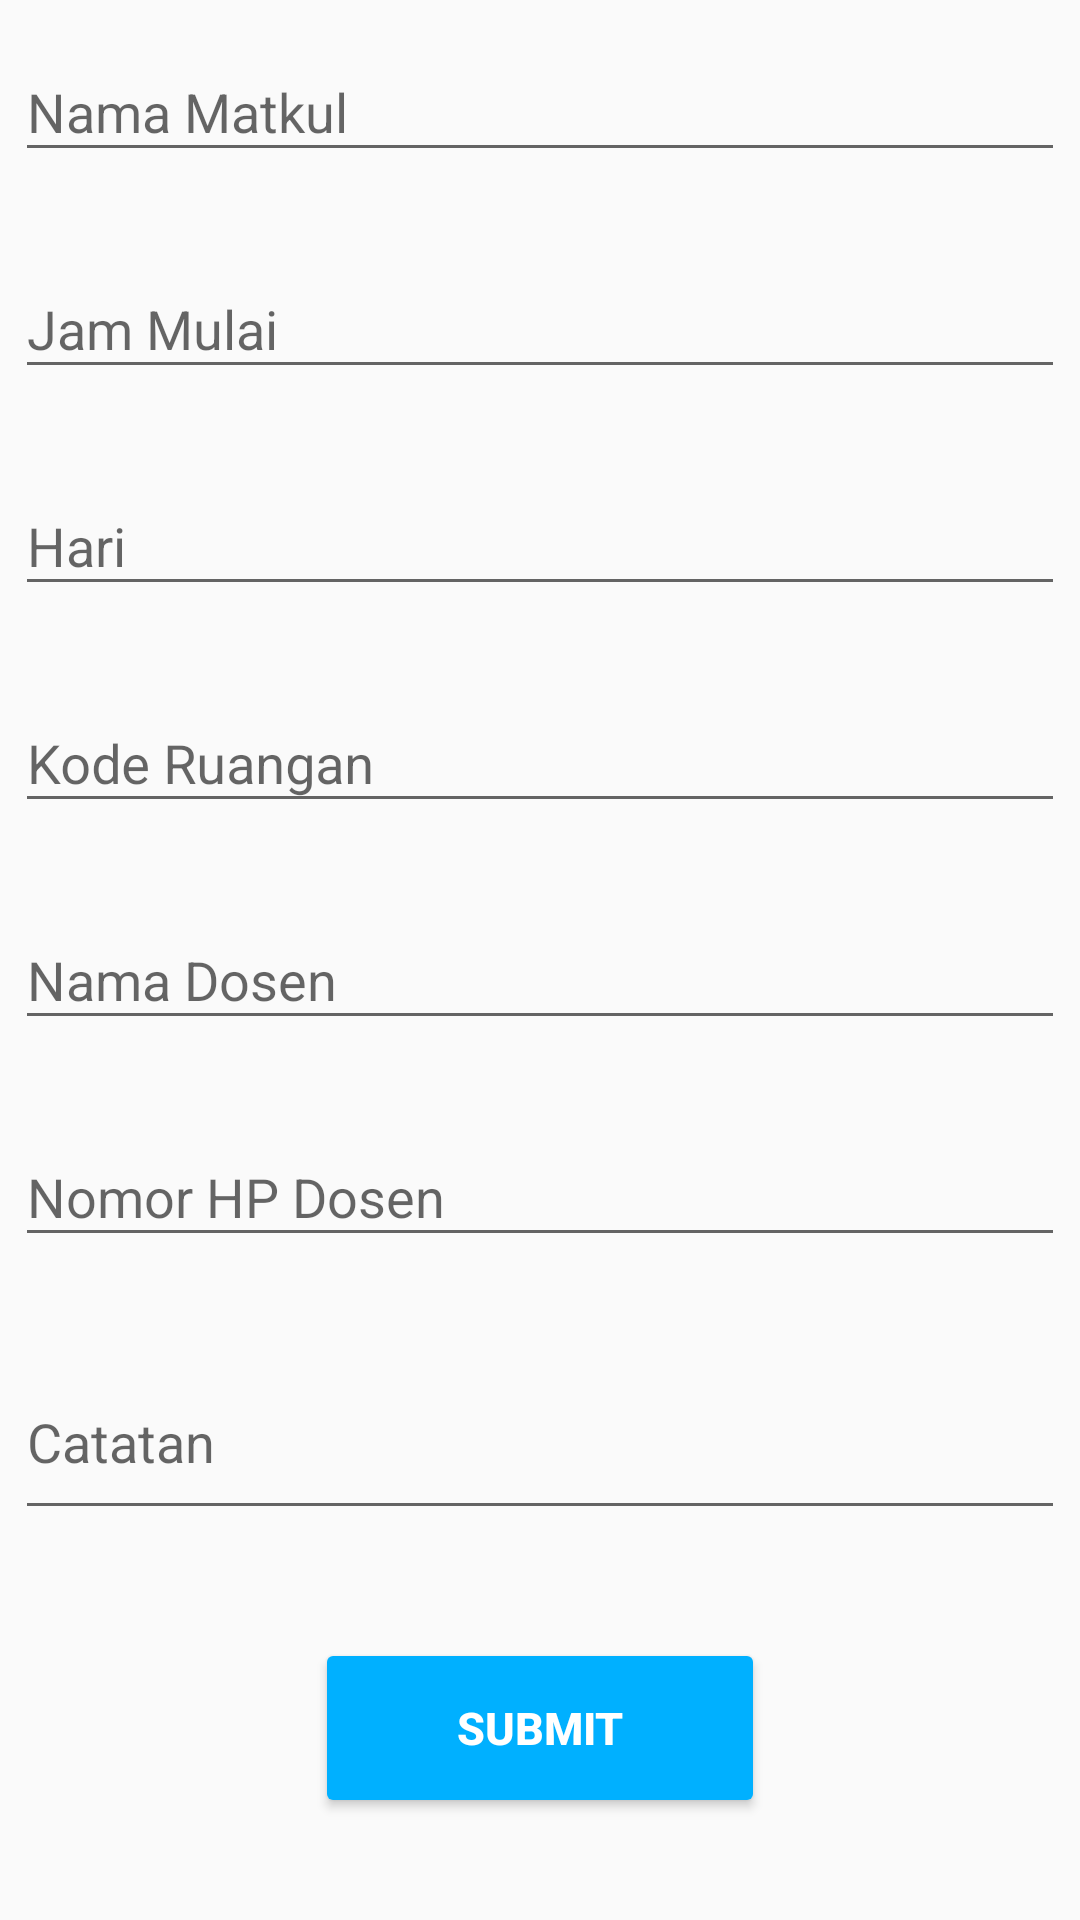

This screen was rendered from an Android layout file. Write that file and the resources it references.
<!-- AndroidManifest.xml: application theme AppTheme -->
<!-- res/layout/activity_input_jadwal.xml -->
<LinearLayout xmlns:android="http://schemas.android.com/apk/res/android"
    xmlns:tools="http://schemas.android.com/tools"
    android:layout_width="match_parent"
    android:layout_height="match_parent"
    android:gravity="center_horizontal"
    android:orientation="vertical"

    tools:context="android.final_project.jadwalkuliah.InputJadwal">



    <ScrollView
        android:id="@+id/login_form"
        android:layout_width="match_parent"
        android:layout_height="match_parent">

        <LinearLayout
            android:id="@+id/email_login_form"
            android:layout_width="match_parent"
            android:layout_height="wrap_content"
            android:orientation="vertical"
            android:layout_margin="5dp">



            <android.support.design.widget.TextInputLayout
                android:layout_width="match_parent"
                android:layout_height="wrap_content">

                <AutoCompleteTextView
                    android:id="@+id/nama_matkul"
                    android:layout_width="match_parent"
                    android:layout_height="wrap_content"
                    android:hint="@string/nama_matkul"
                    android:inputType="textAutoComplete"
                    android:maxLines="1"
                    android:singleLine="true"
                    android:layout_marginBottom="20dp"
                    />

            </android.support.design.widget.TextInputLayout>

            <android.support.design.widget.TextInputLayout
                android:layout_width="match_parent"
                android:layout_height="wrap_content">

                <AutoCompleteTextView
                    android:id="@+id/jam_mulai"
                    android:layout_width="match_parent"
                    android:layout_height="wrap_content"
                    android:hint="@string/jam_mulai"
                    android:inputType="time"
                    android:maxLines="1"
                    android:singleLine="true"
                    android:layout_marginBottom="20dp"
                    />

            </android.support.design.widget.TextInputLayout>

            <android.support.design.widget.TextInputLayout
                android:layout_width="match_parent"
                android:layout_height="wrap_content">

                <AutoCompleteTextView
                    android:id="@+id/hari"
                    android:layout_width="match_parent"
                    android:layout_height="wrap_content"
                    android:hint="@string/hari"
                    android:inputType="textAutoComplete"
                    android:maxLines="1"
                    android:singleLine="true"
                    android:layout_marginBottom="20dp"
                    />

            </android.support.design.widget.TextInputLayout>

            <android.support.design.widget.TextInputLayout
                android:layout_width="match_parent"
                android:layout_height="wrap_content">

                <AutoCompleteTextView
                    android:id="@+id/kode_ruangan"
                    android:layout_width="match_parent"
                    android:layout_height="wrap_content"
                    android:hint="@string/kode_ruangan"
                    android:inputType="textAutoComplete"
                    android:maxLines="1"
                    android:singleLine="true"
                    android:layout_marginBottom="20dp"
                    />

            </android.support.design.widget.TextInputLayout>

            <android.support.design.widget.TextInputLayout
                android:layout_width="match_parent"
                android:layout_height="wrap_content">

                <AutoCompleteTextView
                    android:id="@+id/nama_dosen"
                    android:layout_width="match_parent"
                    android:layout_height="wrap_content"
                    android:hint="@string/nama_dosen"
                    android:inputType="textAutoComplete"
                    android:maxLines="1"
                    android:singleLine="true"
                    android:layout_marginBottom="20dp"
                    />

            </android.support.design.widget.TextInputLayout>

            <android.support.design.widget.TextInputLayout
                android:layout_width="match_parent"
                android:layout_height="wrap_content">

                <AutoCompleteTextView
                    android:id="@+id/nohp_dosen"
                    android:layout_width="match_parent"
                    android:layout_height="wrap_content"
                    android:hint="@string/no_hp_dosen"
                    android:inputType="numberDecimal"
                    android:maxLines="1"
                    android:singleLine="true"
                    android:layout_marginBottom="20dp"
                    />

            </android.support.design.widget.TextInputLayout>

            <android.support.design.widget.TextInputLayout
                android:layout_width="match_parent"
                android:layout_height="wrap_content">

                <AutoCompleteTextView
                    android:id="@+id/catatan"
                    android:layout_width="match_parent"
                    android:layout_height="60dp"
                    android:layout_marginBottom="20dp"
                    android:hint="@string/catatan"
                    android:inputType="textImeMultiLine"
                    android:maxLines="1"
                    android:singleLine="true" />

            </android.support.design.widget.TextInputLayout>




            <Button
                android:id="@+id/email_sign_in_button"
                android:layout_width="150dp"
                android:layout_height="60dp"
                android:layout_gravity="center"
                android:layout_marginTop="16dp"
                android:textSize="15dp"
                android:text="@string/submit"
                android:textStyle="bold"
                android:layout_marginBottom="30dp"
                android:theme="@style/submit"/>



        </LinearLayout>
    </ScrollView>
</LinearLayout>
<!-- resources referenced by this layout -->
<resources>
  <string name="catatan">Catatan</string>
  <string name="hari">Hari</string>
  <string name="jam_mulai">Jam Mulai</string>
  <string name="kode_ruangan">Kode Ruangan</string>
  <string name="nama_dosen">Nama Dosen</string>
  <string name="nama_matkul">Nama Matkul</string>
  <string name="no_hp_dosen">Nomor HP Dosen</string>
  <string name="submit">SUBMIT</string>
  <style name="submit" parent="Theme.AppCompat.Light">
          <item name="colorControlHighlight">#0091EA</item>
          <item name="colorButtonNormal">#00B0FF</item>
          <item name="android:textColor">#fff</item>
      </style>
  <style name="AppTheme" parent="Theme.AppCompat.Light.DarkActionBar">
          
          <item name="colorPrimary">@color/colorPrimary</item>
          <item name="colorPrimaryDark">@color/colorPrimaryDark</item>
          <item name="colorAccent">@color/colorAccent</item>
      </style>
  <!-- not gathered from this repository: default colours our renderer supplied (Android Studio template values) -->
  <color name="colorPrimary">#FF6200EE</color>
  <color name="colorPrimaryDark">#FF3700B3</color>
  <color name="colorAccent">#FF03DAC5</color>
</resources>
